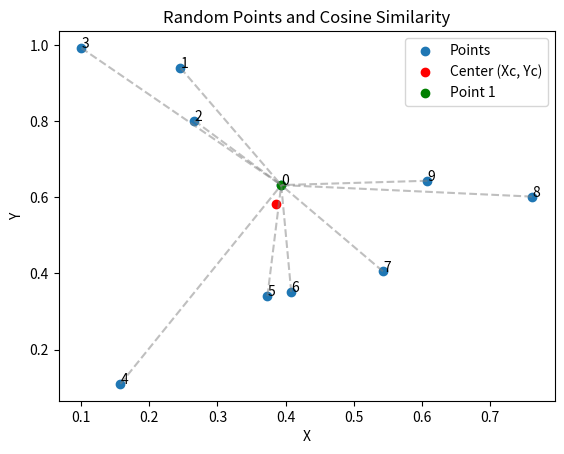

Generate this figure with matplotlib:
import numpy as np
import matplotlib.pyplot as plt
import random

# Step 1: Generate 10 random points
num_points = 10
points = np.random.rand(num_points, 2)

# Step 2: Calculate the average Xc, Yc
Xc, Yc = np.mean(points, axis=0)

# Step 3: Pick a point at random and label it as point 1
point_1_index = random.randint(0, num_points-1)
point_1 = points[point_1_index]

# Function to calculate cosine similarity between two vectors
def cosine_similarity(vec1, vec2):
    dot_product = np.dot(vec1, vec2)
    norm_vec1 = np.linalg.norm(vec1)
    norm_vec2 = np.linalg.norm(vec2)
    return dot_product / (norm_vec1 * norm_vec2)

# Function to calculate the cross product in 2D
def cross_product_2d(vec1, vec2):
    return vec1[0] * vec2[1] - vec1[1] * vec2[0]

# Step 4 & 5: Calculate cosine similarity for each point with point 1
cosine_similarities = []
vector_from_center_to_point_1 = np.array([Xc, Yc]) - point_1
for i, point in enumerate(points):
    vector_to_point_1 = point - point_1
    similarity = cosine_similarity(vector_to_point_1, vector_from_center_to_point_1)
    direction = cross_product_2d(vector_from_center_to_point_1, vector_to_point_1)
    direction_str = "ccw" if direction > 0 else "cw" if direction < 0 else "col"
    cosine_similarities.append((i, point, similarity, direction_str))

# Step 6: Separate points by direction
collinear = [p for p in cosine_similarities if p[3] == "col"]
ccw = [p for p in cosine_similarities if p[3] == "ccw"]
cw = [p for p in cosine_similarities if p[3] == "cw"]

# Sort ccw points in ascending order and cw points in descending order
ccw.sort(key=lambda x: x[2], reverse=True)
cw.sort(key=lambda x: x[2], reverse=False)

# Combine sorted lists
sorted_points = collinear + cw + ccw

# Renumber points based on sorted order and make the initial point 1 as the new point 0
new_indices = {}
new_index = 1
for p in sorted_points:
    old_idx = p[0]
    if old_idx == point_1_index:
        new_indices[old_idx] = 0
    else:
        new_indices[old_idx] = new_index
        new_index += 1

# Step 7: Output the array of points with their cosine similarity scores and new indices
output = np.array([(new_indices[p[0]], p[1][0], p[1][1], np.round(p[2], 5), p[3]) for p in sorted_points])

# Print the output
print(output)

# Plot the points
plt.scatter(points[:, 0], points[:, 1], label='Points')
plt.scatter([Xc], [Yc], color='red', label='Center (Xc, Yc)')
plt.scatter([point_1[0]], [point_1[1]], color='green', label='Point 1')

# Annotate points with their new index
for i, point in enumerate(points):
    plt.annotate(str(new_indices[i]), (point[0], point[1]))

# Draw lines
for i, point, similarity, _ in sorted_points:
    plt.plot([point[0], point_1[0]], [point[1], point_1[1]], 'gray', linestyle='--', alpha=0.5)

# plt.plot([Xc, point_1[0]], [Yc, point_1[1]], 'blue', label='Line from center to Point 1')

plt.legend()
plt.xlabel('X')
plt.ylabel('Y')
plt.title('Random Points and Cosine Similarity')
plt.show()
